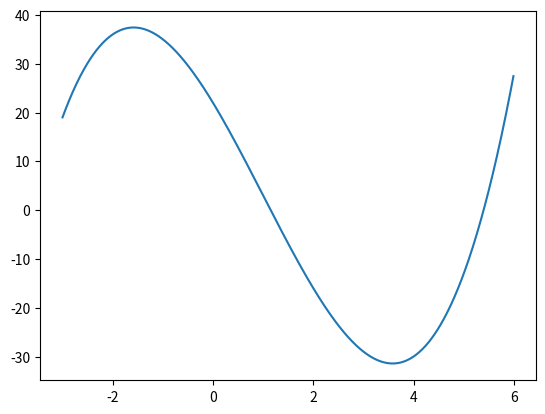

Write the Python code that produced this figure.
import numpy as np
import matplotlib.pyplot as plt
import math

# Input equation: x^3 - 3x^2 - 14x - 8 = 0


def input_function(x):
    return x**3 - 3*x**2 - 17*x + 22


def first_der(x):
    return 3*x**2 - 6*x - 17


def second_der(x):
    return 6*x - 6


def estimate_q(left, right):
    m1 = min(first_der(left), first_der(right))
    m2 = max(second_der(left), second_der(right))
    return m2 * (right - left) / (2*m1)


def prior_estimate(left, right, fault, q):
    return math.floor(math.log2(math.log(((right - left) / fault)) / math.log(1/q)) + 1) + 1


def newton_method(x, fault, counter):
    if abs(input_function(x)) < fault:
        return x, counter

    next_x = x - input_function(x) / first_der(x)
    return newton_method(next_x, fault, counter + 1)


def modified_newton_method(x, fault, x0_der, counter):
    if abs(input_function(x)) < fault:
        return x, counter

    next_x = x - input_function(x) / x0_der
    return modified_newton_method(next_x, fault, x0_der, counter + 1)


if __name__ == "__main__":

    func_data = np.arange(-3, 6, 0.01)
    plt.plot(func_data, input_function(func_data))
    plt.show()

    # From graph we can see, that largest root of function belongs to [5, 6] interval

    left_ = 5
    right_ = 6
    fault_ = 10 ** -5
    q_ = estimate_q(left_, right_)

    print("q =", q_)
    print("prior estimate =", prior_estimate(left_, right_, fault_, q_) - 1)

    root, post_estimate = newton_method(right_ - (right_ - left_) / 2, fault_, 0)
    print("----Newton method----")
    print("x* =", root, " | f(x*) =", input_function(root), " | post-estimate =", post_estimate)

    print("----modified Newton method----")
    root_mod, post_estimate_mod = modified_newton_method(right_ - (right_ - left_) / 2, fault_, first_der(right_), 0)
    print("x* =", root_mod, " | f(x*) =", input_function(root_mod), " | post-estimate =", post_estimate_mod)
